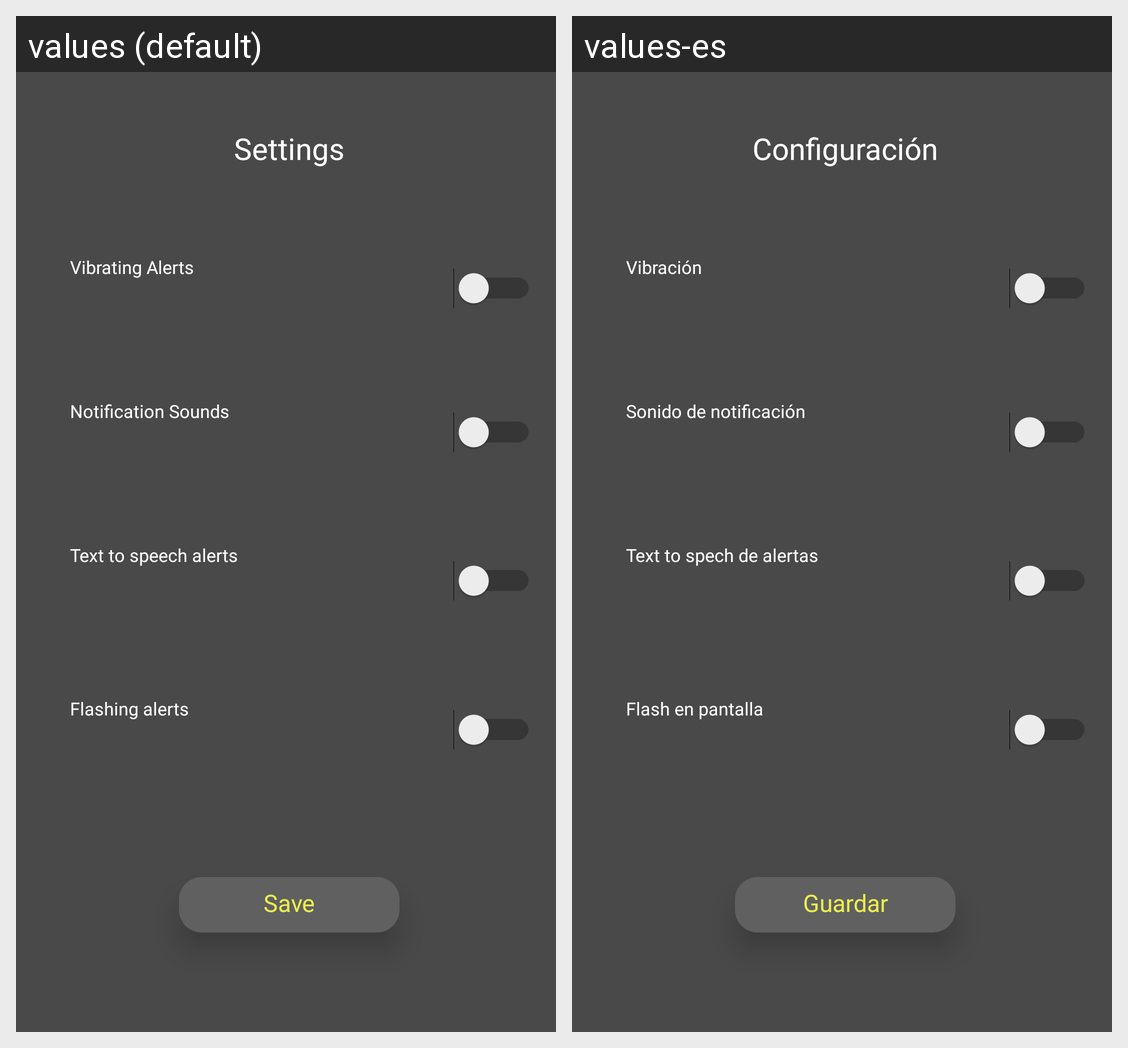

For this localized Android screen grid, give each drawn string resource with its value in every locale shown.
Android screen res/layout/pausadialog.xml rendered under 2 locales, left to right: values (default), values-es. Device: Nexus 5 (rendered at 1080×1920; each locale shown at half size, 540×960, under a caption strip naming it); theme AppTheme.
Strings drawn on this screen, with the default value and each locale's value (text and hints the layout hard-codes, and strings that could not be matched under every locale, appear in the picture but are not listed):

settings
  values: Settings
  values-es: Configuración

vibratingAlert
  values: Vibrating Alerts
  values-es: Vibración

notificationSound
  values: Notification Sounds
  values-es: Sonido de notificación

flashingAlerts
  values: Flashing alerts
  values-es: Flash en pantalla

textToSpeechAlerts
  values: Text to speech alerts
  values-es: Text to spech de alertas

save
  values: Save
  values-es: Guardar
